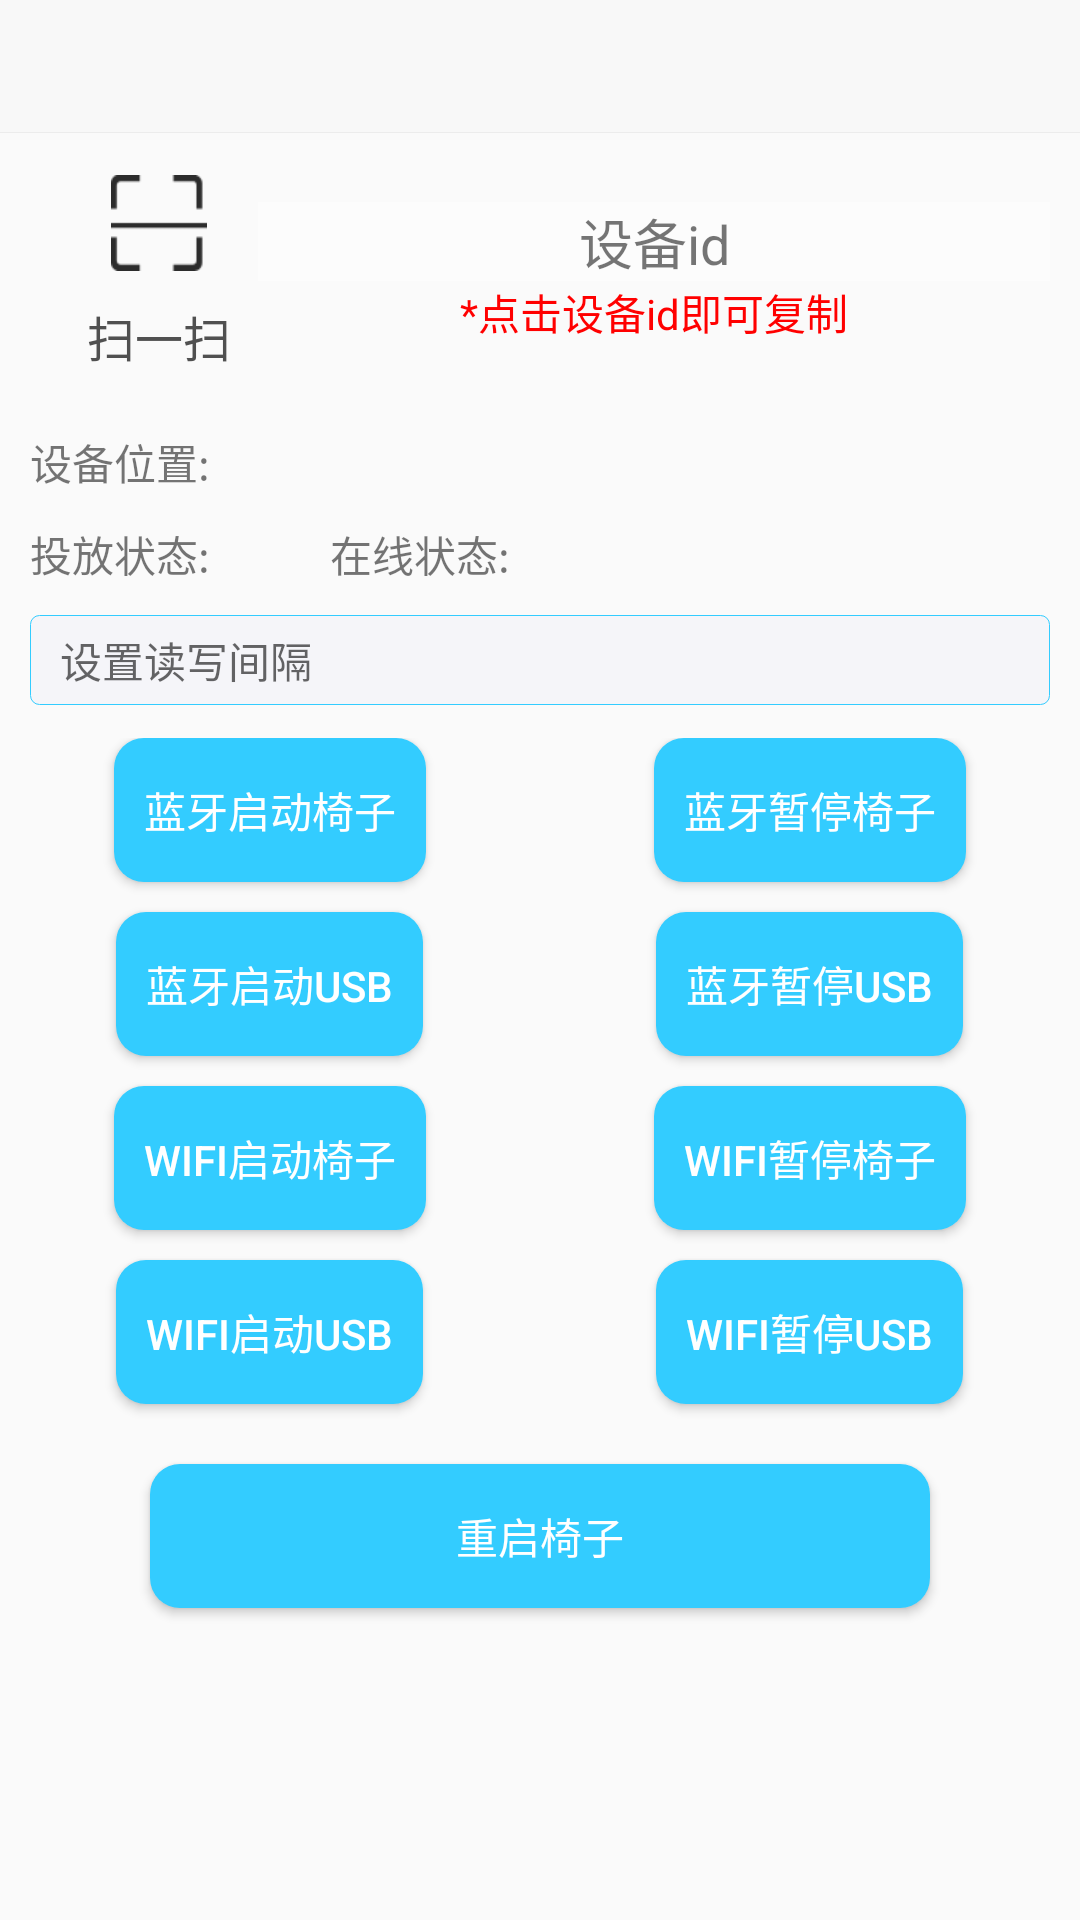

Layout XML and referenced resources for this Android screen:
<!-- AndroidManifest.xml: application theme AppTheme.NoActionBar -->
<!-- res/layout/activity_action.xml -->
<?xml version="1.0" encoding="utf-8"?>
<LinearLayout xmlns:android="http://schemas.android.com/apk/res/android"
    xmlns:app="http://schemas.android.com/apk/res-auto"
    xmlns:tools="http://schemas.android.com/tools"
    android:layout_width="match_parent"
    android:layout_height="match_parent"
    android:focusable="true"
    android:focusableInTouchMode="true"
    android:orientation="vertical"
    tools:context=".modules.action.view.activity.ActionActivity">

    <include
        android:id="@+id/title_bar"
        layout="@layout/title_bar_layout" />

    <LinearLayout
        android:layout_width="match_parent"
        android:layout_height="wrap_content"
        android:layout_marginStart="10dp"
        android:orientation="horizontal"
        android:padding="10dp">

        <TextView
            android:id="@+id/tv_scan"
            android:layout_width="0dp"
            android:layout_height="wrap_content"
            android:layout_weight="1"
            android:drawablePadding="10dp"
            android:drawableTop="@drawable/icon_scan"
            android:gravity="center"
            android:text="扫一扫"
            android:textColor="@drawable/bg_text_color"
            android:textSize="@dimen/text_size" />

        <LinearLayout
            android:layout_width="0dp"
            android:layout_height="wrap_content"
            android:layout_gravity="center"
            android:layout_weight="4"
            android:orientation="vertical">

            <TextView
                android:id="@+id/tv_device_id"
                android:layout_width="match_parent"
                android:layout_height="wrap_content"
                android:background="@color/textFFFFFF80"
                android:gravity="center"
                android:text="设备id"
                android:textSize="18dp" />

            <TextView
                android:layout_width="match_parent"
                android:layout_height="wrap_content"
                android:gravity="center"
                android:text="*点击设备id即可复制"
                android:textColor="@color/red"
                android:textSize="14dp" />
        </LinearLayout>
    </LinearLayout>

    <TextView
        android:id="@+id/tv_address"
        android:layout_width="match_parent"
        android:layout_height="wrap_content"
        android:layout_margin="10dp"
        android:ellipsize="middle"
        android:singleLine="true"
        android:text="设备位置:" />

    <LinearLayout
        android:layout_width="match_parent"
        android:layout_height="wrap_content"
        android:layout_marginBottom="10dp"
        android:layout_marginStart="10dp"
        android:orientation="horizontal">

        <TextView
            android:id="@+id/tv_state"
            android:layout_width="wrap_content"
            android:layout_height="wrap_content"
            android:text="投放状态:" />

        <TextView
            android:id="@+id/tv_online"
            android:layout_width="wrap_content"
            android:layout_height="wrap_content"
            android:layout_marginStart="40dp"
            android:text="在线状态:" />
    </LinearLayout>

    <EditText
        android:id="@+id/et_write_time"
        android:layout_width="match_parent"
        android:layout_height="30dp"
        android:layout_marginEnd="10dp"
        android:layout_marginStart="10dp"
        android:background="@drawable/edit_bg"
        android:hint="设置读写间隔"
        android:inputType="number"
        android:maxLength="3"
        android:paddingStart="10dp"
        android:singleLine="true"
        android:textSize="14sp" />

    <LinearLayout
        android:layout_width="match_parent"
        android:layout_height="wrap_content"
        android:layout_marginTop="10dp"
        android:padding="10dp"
        android:visibility="gone">

        <Button
            style="@style/ButtonBackgroundStyle"
            android:layout_width="0dp"
            android:layout_weight="1"
            android:text="设备检测" />

        <Button
            style="@style/ButtonBackgroundStyle"
            android:layout_width="0dp"
            android:layout_marginEnd="10dp"
            android:layout_marginStart="10dp"
            android:layout_weight="1"
            android:text="标记状态" />

        <Button
            style="@style/ButtonBackgroundStyle"
            android:layout_width="0dp"
            android:layout_weight="1"
            android:text="促销" />
    </LinearLayout>

    <View
        android:layout_width="match_parent"
        android:layout_height="1dp"
        android:background="@drawable/bg_shadow_line" />

    <LinearLayout
        android:layout_width="match_parent"
        android:layout_height="wrap_content"
        android:orientation="horizontal">

        <LinearLayout
            android:layout_width="0dp"
            android:layout_height="wrap_content"
            android:layout_margin="10dp"
            android:layout_weight="1"
            android:gravity="center"
            android:orientation="vertical">

            <Button
                android:id="@+id/bt_blue_start_chair"
                style="@style/ButtonBackgroundStyle"
                android:layout_width="wrap_content"
                android:layout_marginBottom="10dp"
                android:text="蓝牙启动椅子" />

            <Button
                android:id="@+id/bt_blue_start_usb"
                style="@style/ButtonBackgroundStyle"
                android:layout_width="wrap_content"
                android:layout_marginBottom="10dp"
                android:text="蓝牙启动USB" />

            <Button
                android:id="@+id/bt_wifi_start_chair"
                style="@style/ButtonBackgroundStyle"
                android:layout_width="wrap_content"
                android:layout_marginBottom="10dp"
                android:text="wifi启动椅子" />

            <Button
                android:id="@+id/bt_wifi_start_usb"
                style="@style/ButtonBackgroundStyle"
                android:layout_width="wrap_content"
                android:layout_marginBottom="10dp"
                android:text="wifi启动USB" />

        </LinearLayout>

        <LinearLayout
            android:layout_width="0dp"
            android:layout_height="wrap_content"
            android:layout_margin="10dp"
            android:layout_weight="1"
            android:gravity="center"
            android:orientation="vertical">

            <Button
                android:id="@+id/bt_blue_end_chair"
                style="@style/ButtonBackgroundStyle"
                android:layout_width="wrap_content"
                android:layout_marginBottom="10dp"
                android:text="蓝牙暂停椅子" />

            <Button
                android:id="@+id/bt_blue_end_usb"
                style="@style/ButtonBackgroundStyle"
                android:layout_width="wrap_content"
                android:layout_marginBottom="10dp"
                android:text="蓝牙暂停USB" />

            <Button
                android:id="@+id/bt_wifi_end_chair"
                style="@style/ButtonBackgroundStyle"
                android:layout_width="wrap_content"
                android:layout_marginBottom="10dp"
                android:text="wifi暂停椅子" />

            <Button
                android:id="@+id/bt_wifi_end_usb"
                style="@style/ButtonBackgroundStyle"
                android:layout_width="wrap_content"
                android:layout_marginBottom="10dp"
                android:text="wifi暂停USB" />
        </LinearLayout>
    </LinearLayout>

    <Button
        android:id="@+id/bt_restart"
        android:layout_width="match_parent"
        android:layout_height="wrap_content"
        android:layout_marginEnd="50dp"
        android:layout_marginStart="50dp"
        android:background="@drawable/bt_shape"
        android:text="重启椅子"
        android:textColor="@color/white" />
    <Button
        android:id="@+id/bt_details"
        android:layout_width="wrap_content"
        android:layout_height="wrap_content"
        android:layout_marginTop="20dp"
        android:visibility="gone"
        android:text="详情"/>


</LinearLayout>
<!-- res/layout/title_bar_layout.xml (included above) -->
<?xml version="1.0" encoding="utf-8"?>
<LinearLayout xmlns:android="http://schemas.android.com/apk/res/android"
    android:layout_width="match_parent"
    android:layout_height="wrap_content"
    android:background="@color/transparent"
    android:orientation="vertical">

    <RelativeLayout
        android:layout_width="match_parent"
        android:layout_height="44dp"
        android:background="@color/bar_title_bg">

        <RelativeLayout
            android:layout_width="wrap_content"
            android:layout_height="match_parent"
            android:paddingLeft="15dp"
            android:paddingRight="15dp">

            <TextView
                android:id="@+id/tv_left_text"
                android:layout_width="wrap_content"
                android:layout_height="wrap_content"
                android:layout_centerVertical="true"
                android:textSize="@dimen/text_size"
                android:visibility="gone" />

            <ImageView
                android:id="@+id/iv_left_icon"
                android:layout_width="wrap_content"
                android:layout_height="wrap_content"
                android:layout_centerVertical="true"
                android:layout_toRightOf="@id/tv_left_text"
                android:padding="8dp"
                android:background="@drawable/icon_arrow_l"
                android:visibility="gone" />

        </RelativeLayout>

        <TextView
            android:id="@+id/tv_title"
            android:layout_width="wrap_content"
            android:layout_height="wrap_content"
            android:layout_centerInParent="true"
            android:textColor="@color/black"
            android:textSize="@dimen/text_size"
            android:textStyle="bold" />

        <TextView
            android:id="@+id/tv_right_text"
            android:layout_width="wrap_content"
            android:layout_height="wrap_content"
            android:layout_alignParentRight="true"
            android:layout_centerVertical="true"
            android:layout_marginRight="10dp"
            android:textColor="@drawable/bg_text_color"
            android:textSize="@dimen/text_size"
            android:visibility="gone" />


    </RelativeLayout>

    <View
        android:id="@+id/line_bottom"
        android:layout_width="match_parent"
        android:layout_height="1px"
        android:background="@color/divider_line_background" />

    <ImageView
        android:id="@+id/iv_bottom_shadow"
        android:layout_width="match_parent"
        android:padding="2dp"
        android:layout_height="wrap_content"
        android:src="@drawable/bg_shadow_line" />

</LinearLayout>
<!-- resources referenced by this layout -->
<resources>
  <color name="bar_title_bg">#f8f8f8</color>
  <color name="black">#252525</color>
  <color name="divider_line_background">#ececec</color>
  <color name="red">#ffff0000</color>
  <color name="textFFFFFF80">#80FFFFFF</color>
  <color name="transparent">#00000000</color>
  <color name="white">#FFFFFF</color>
  <dimen name="text_size">16sp</dimen>
  <!-- drawable bg_text_color (drawable) -->
  <?xml version="1.0" encoding="utf-8"?>
  <selector xmlns:android="http://schemas.android.com/apk/res/android">
      <item android:color="@color/c505050" android:state_enabled="true"/>
      <item android:color="@color/color_gray" android:state_enabled="false"/>
  </selector>
  <!-- drawable bt_shape (drawable) -->
  <?xml version="1.0" encoding="utf-8"?>
  <shape xmlns:android="http://schemas.android.com/apk/res/android">
     
  
      android:shape="rectangle">
      <solid android:color="@color/bt_bg_color" />
      
      
      <corners
      android:topLeftRadius="10dp"
      android:topRightRadius="10dp"
      android:bottomLeftRadius="10dp"
      android:bottomRightRadius="10dp"/>
  </shape>
  <!-- drawable edit_bg (drawable) -->
  <?xml version="1.0" encoding="utf-8"?>
  <layer-list
      xmlns:android="http://schemas.android.com/apk/res/android">
      <item>
          <shape
              xmlns:android="http://schemas.android.com/apk/res/android"
              android:shape="rectangle">
              <solid
                  android:color="@color/bgF5F5F9"/>
              <corners
                  android:radius="3dip"
                  />
              <stroke
                  android:width="0.5px"
                  android:color="@color/bt_bg_color"/>
          </shape>
      </item>
  </layer-list>
  <!-- drawable icon_scan: png bitmap (drawable-xhdpi, 755 bytes) -->
  <style name="ButtonBackgroundStyle">
          <item name="android:layout_height">wrap_content</item>
          <item name="android:gravity">center</item>
          <item name="android:padding">10dp</item>
          <item name="android:textSize">14sp</item>
          <item name="android:textColor">@color/white</item>
          <item name="android:background">@drawable/bt_shape</item>
      </style>
  <style name="AppTheme.NoActionBar" />
  <color name="c505050">#505050</color>
  <color name="color_gray">#B2B2B2</color>
  <color name="bt_bg_color">#33CCFF</color>
  <color name="bgF5F5F9">#F5F5F9</color>
</resources>
